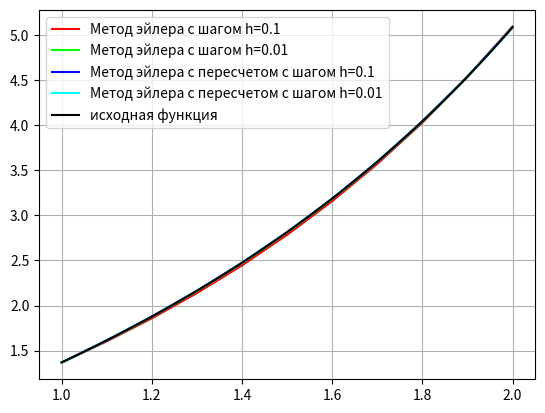

Here is the Python script that generated this plot:
from math import exp, fabs
from numpy import arange
import matplotlib.pyplot as plot

# размер шага
h1, h2 = 0.1, 0.01


# исзодная функция (вариант 3)
def func(x, y):
		return (y / x**2) + exp(x - 1 / x)

# результирующая функция
def funcOrigin(x):
	return (0.367879 * exp(1))*exp(-1/x) + exp(x - (1/x))

# метод эйлера (без пересчета)
def eiler():
	x1, x2 = arange(1, 2+h1, h1), arange(1, 2+h2, h2) # генерируем точки x
	y1, y2 = [1.367879], [1.367879] # первые значения приближений (при x = 1)

	# генерация точек согласно формулам (шаг 0.1)
	for point in x1[1:]:
		y1.append(y1[-1] + h1*func(point, y1[-1]))

	# генерация точек согласно формулам (шаг 0.01)
	for point in x2[1:]:
		y2.append(y2[-1] + h2*func(point, y2[-1])) 

	return [x1, y1, x2, y2]

# метод эйлера (с пересчетом)
def eiler2():
	x3, x4 = arange(1, 2+h1, h1), arange(1, 2+h2, h2) # генерируем точки x
	y3, y4 = [1.367879], [1.367879] # первые значения приближений (при x = 1)

	# генерация точек согласно формулам (шаг 0.1)
	for point_num in range(len(x3) - 1): 
		new_y = y3[-1] + h1*func(x3[point_num], y3[-1])
		y3.append(y3[-1] + (h1 / 2)* (func(x3[point_num], y3[-1]) + func(x3[point_num+1], new_y)))

	# генерация точек согласно формулам (шаг 0.01)
	for point in range(len(x4) - 1):
		new_y = y4[-1] + h2*func(x4[point], y4[-1])
		y4.append(y4[-1] + (h2 / 2)* (func(x4[point], y4[-1]) + func(x4[point+1], new_y)))

	return [x3, y3, x4, y4]

# вывод значений
print("Метод эйлера:")
x1, y1, x2, y2 = eiler()
print("Шаг h=0.1")
mx = 0
for index, item in enumerate(x1):
	mx = max(mx, round(fabs(y1[index] - funcOrigin(item)), 6))
print("Максимальное отклонение от исходной функции: {}".format(mx))

print("Шаг h=0.01")
mx = 0
for index, item in enumerate(x2):
	mx = max(mx, round(fabs(y2[index] - funcOrigin(item)), 6))
print("Максимальное отклонение от исходной функции: {}".format(mx))

print("\nМетод эйлера с пересчетом:")
x3, y3, x4, y4 = eiler2()
print("Шаг h=0.1")
mx = 0
for index, item in enumerate(x3):
	mx = max(mx, round(fabs(y3[index] - funcOrigin(item)), 6))
print("Максимальное отклонение от исходной функции: {}".format(mx))

print("Шаг h=0.01")
mx = 0
for index, item in enumerate(x4):
	mx = max(mx, round(fabs(y4[index] - funcOrigin(item)), 6))
print("Максимальное отклонение от исходной функции: {}".format(mx))

# вывод графиков
plot.grid(True)
plot.plot(x1, y1, color="#FF0000", label="Метод эйлера с шагом h=0.1")
plot.plot(x2, y2, color="#00FF00", label="Метод эйлера с шагом h=0.01")
plot.plot(x3, y3, color="#0000FF", label="Метод эйлера с пересчетом с шагом h=0.1")
plot.plot(x4, y4, color="#00FFFF", label="Метод эйлера с пересчетом с шагом h=0.01")
plot.plot(arange(1, 2, h2 / 100), [funcOrigin(t) for t in arange(1, 2, h2 / 100)], color="#000000", label="исходная функция")
plot.legend()
plot.show()